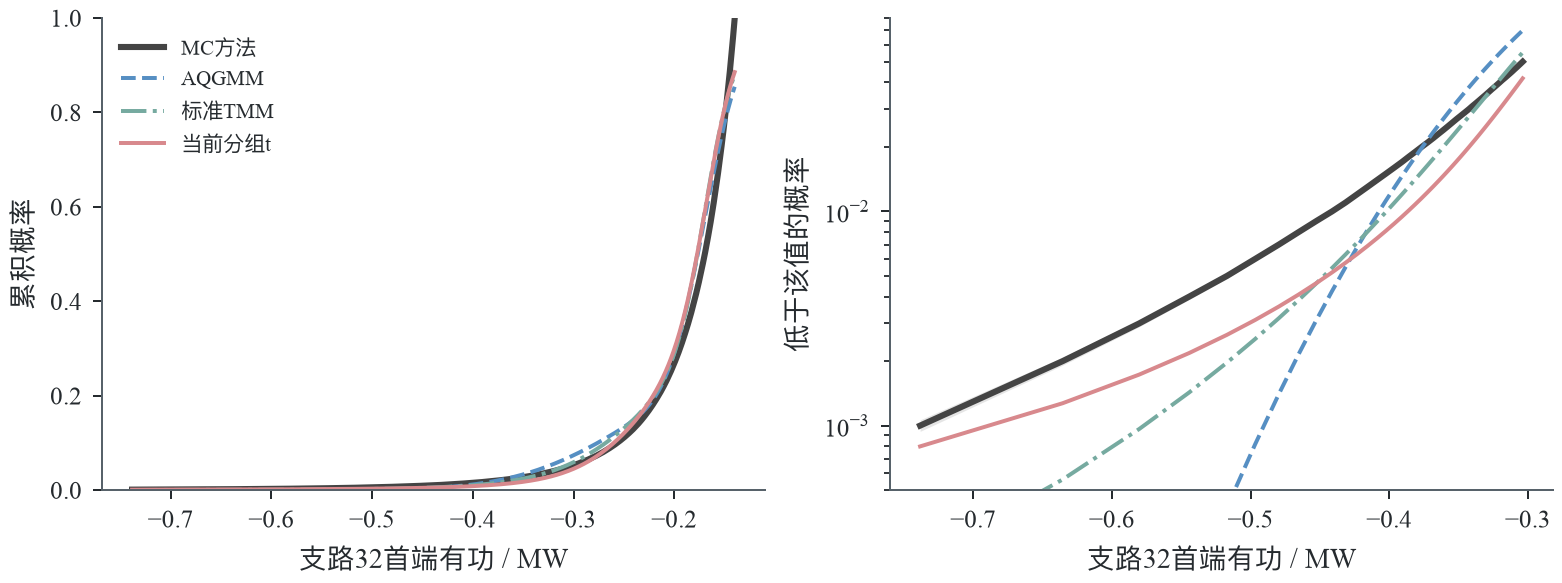

Values plotted in this chart, from the file beside it:
model, threshold, CDF, MC_CDF
AQGMM, -0.7383, 1.7812026187336016e-08, 0.001
AQGMM, -0.6355, 3.4829582935547165e-06, 0.002
AQGMM, -0.5803, 3.841558868078465e-05, 0.003
AQGMM, -0.5443, 0.0001561, 0.004
AQGMM, -0.517, 0.0004154, 0.005
AQGMM, -0.4967, 0.0008179, 0.006
AQGMM, -0.4796, 0.001403, 0.007
AQGMM, -0.4654, 0.00215, 0.008
AQGMM, -0.4528, 0.003089, 0.009
AQGMM, -0.4412, 0.004247, 0.01
AQGMM, -0.4315, 0.005494, 0.011
AQGMM, -0.4233, 0.006776, 0.012
AQGMM, -0.4158, 0.008171, 0.013
AQGMM, -0.4089, 0.009655, 0.014
AQGMM, -0.4024, 0.01124, 0.015
AQGMM, -0.3964, 0.01288, 0.016
AQGMM, -0.3909, 0.01458, 0.017
AQGMM, -0.3859, 0.01625, 0.018
AQGMM, -0.3811, 0.018, 0.019
AQGMM, -0.3766, 0.01978, 0.02
AQGMM, -0.3722, 0.02165, 0.021
AQGMM, -0.3682, 0.02348, 0.022
AQGMM, -0.3645, 0.02525, 0.023
AQGMM, -0.3609, 0.02707, 0.024
AQGMM, -0.3576, 0.02885, 0.025
AQGMM, -0.3544, 0.03061, 0.026
AQGMM, -0.3514, 0.03237, 0.027
AQGMM, -0.3483, 0.03422, 0.028
AQGMM, -0.3454, 0.03607, 0.029
AQGMM, -0.3426, 0.03791, 0.03
AQGMM, -0.3401, 0.03959, 0.031
AQGMM, -0.3375, 0.04139, 0.032
AQGMM, -0.3351, 0.04313, 0.033
AQGMM, -0.3328, 0.04483, 0.034
AQGMM, -0.3305, 0.04656, 0.035
AQGMM, -0.3284, 0.04819, 0.036
AQGMM, -0.3263, 0.04983, 0.037
AQGMM, -0.3243, 0.05151, 0.038
AQGMM, -0.3223, 0.05315, 0.039
AQGMM, -0.3204, 0.05475, 0.04
AQGMM, -0.3185, 0.05633, 0.041
AQGMM, -0.3166, 0.05802, 0.042
AQGMM, -0.3148, 0.05963, 0.043
AQGMM, -0.313, 0.06122, 0.044
AQGMM, -0.3113, 0.06277, 0.045
AQGMM, -0.3098, 0.06423, 0.046
AQGMM, -0.3082, 0.06574, 0.047
AQGMM, -0.3067, 0.06718, 0.048
AQGMM, -0.3052, 0.06862, 0.049
AQGMM, -0.3038, 0.07, 0.05
AQGMM, -0.14, 0.8543, 0.999
AQGMM, -0.14, 0.8541, 0.998
AQGMM, -0.1401, 0.8538, 0.997
AQGMM, -0.1401, 0.8536, 0.996
AQGMM, -0.1401, 0.8533, 0.995
AQGMM, -0.1402, 0.853, 0.994
AQGMM, -0.1402, 0.8528, 0.993
AQGMM, -0.1403, 0.8525, 0.992
AQGMM, -0.1403, 0.8523, 0.991
AQGMM, -0.1403, 0.852, 0.99
... 993 more rows
